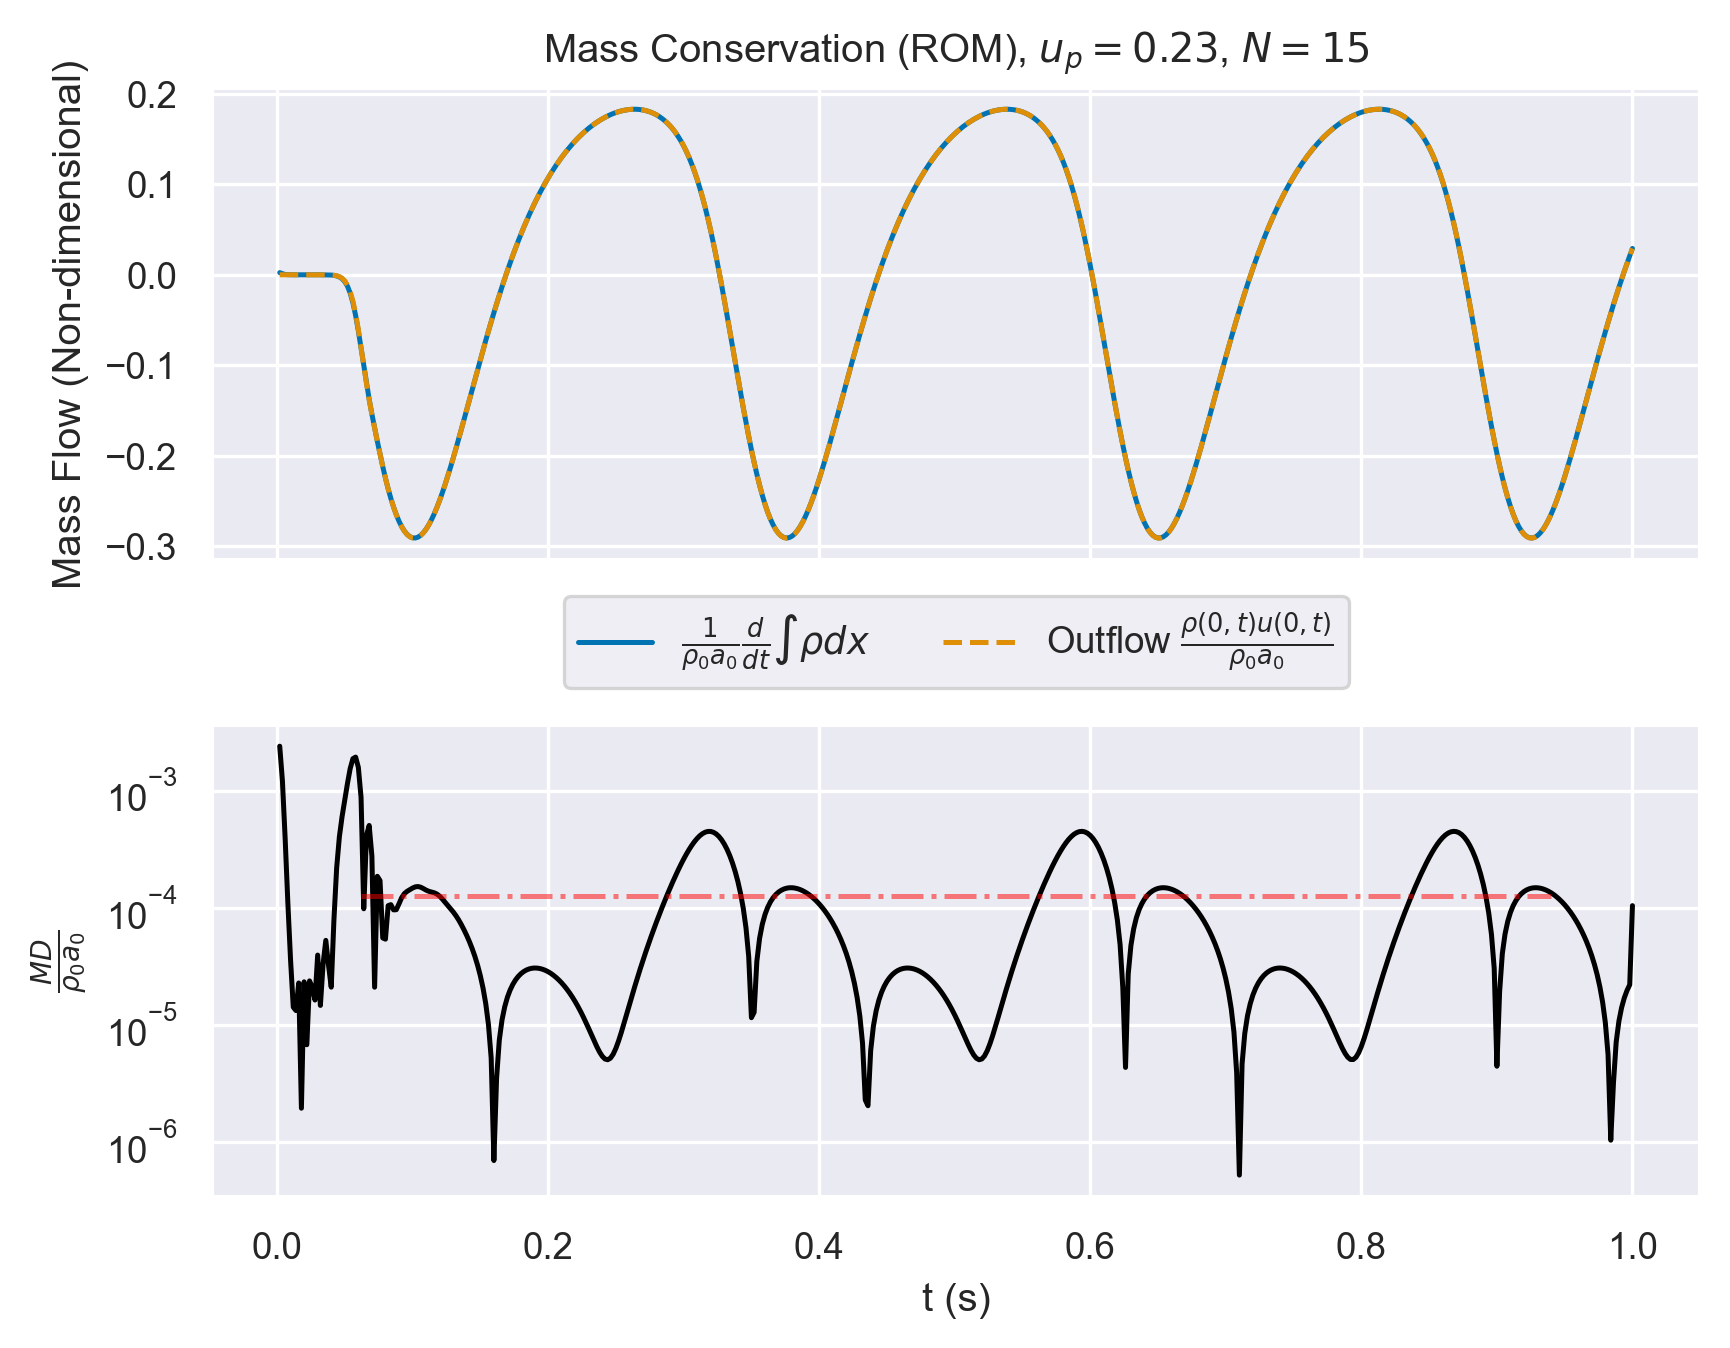

The table this chart was drawn from, first rows:
, which, timesteps, mass, mass_change, outflow
0, rom, 0.002, 1, 0.04626, -1.6895740821545269e-06
1, rom, 0.004, 1, 0.02329, -9.015651368844742e-06
2, rom, 0.006, 1, 0.007578, 3.233619029429198e-06
3, rom, 0.008, 1, 0.002068, -6.421662999525504e-05
4, rom, 0.01, 1, 0.0006561, -3.6481097327402314e-05
5, rom, 0.012, 1, 0.0002488, -2.608188490511863e-05
6, rom, 0.014, 1, -0.0003942, -0.0001372
7, rom, 0.016, 1, -0.0006383, -0.0001961
8, rom, 0.018, 1, -9.566526787407881e-05, -0.0001335
9, rom, 0.02, 1, 0.0003033, -0.000149
10, rom, 0.022, 1, -0.0001948, -0.0003263
11, rom, 0.024, 1, -0.0009166, -0.000456
12, rom, 0.026, 1, -0.0008055, -0.0003993
13, rom, 0.028, 1, -3.1412314638323835e-05, -0.0003476
14, rom, 0.03, 1, 0.0002275, -0.0005375
15, rom, 0.032, 1, -0.0006107, -0.0008951
16, rom, 0.034, 1, -0.00184, -0.001196
17, rom, 0.036, 1, -0.002575, -0.001554
18, rom, 0.038, 1, -0.003232, -0.002607
19, rom, 0.04, 1, -0.005688, -0.005281
20, rom, 0.042, 1, -0.01225, -0.01072
21, rom, 0.044, 1, -0.02511, -0.02087
22, rom, 0.046, 1, -0.04729, -0.0395
23, rom, 0.048, 1, -0.08453, -0.07292
24, rom, 0.05, 0.9998, -0.1462, -0.13
25, rom, 0.052, 0.9995, -0.2444, -0.2221
26, rom, 0.054, 0.9989, -0.3917, -0.3619
27, rom, 0.056, 0.9979, -0.5984, -0.5622
28, rom, 0.058, 0.9965, -0.8684, -0.831
29, rom, 0.06, 0.9944, -1.196, -1.165
30, rom, 0.062, 0.9917, -1.563, -1.546
31, rom, 0.064, 0.9882, -1.943, -1.942
32, rom, 0.066, 0.9839, -2.312, -2.32
33, rom, 0.068, 0.9789, -2.655, -2.664
34, rom, 0.07, 0.9733, -2.969, -2.974
35, rom, 0.072, 0.967, -3.264, -3.263
36, rom, 0.074, 0.9602, -3.547, -3.543
37, rom, 0.076, 0.9529, -3.821, -3.818
38, rom, 0.078, 0.9449, -4.085, -4.084
39, rom, 0.08, 0.9365, -4.333, -4.334
40, rom, 0.082, 0.9276, -4.56, -4.562
41, rom, 0.084, 0.9183, -4.766, -4.768
42, rom, 0.086, 0.9085, -4.95, -4.952
43, rom, 0.088, 0.8985, -5.112, -5.113
44, rom, 0.09, 0.8881, -5.251, -5.253
45, rom, 0.092, 0.8775, -5.367, -5.37
46, rom, 0.094, 0.8666, -5.461, -5.464
47, rom, 0.096, 0.8556, -5.532, -5.534
48, rom, 0.098, 0.8445, -5.58, -5.582
49, rom, 0.1, 0.8333, -5.605, -5.608
50, rom, 0.102, 0.8221, -5.608, -5.611
51, rom, 0.104, 0.8109, -5.591, -5.594
52, rom, 0.106, 0.7997, -5.552, -5.555
53, rom, 0.108, 0.7887, -5.495, -5.498
54, rom, 0.11, 0.7777, -5.419, -5.422
55, rom, 0.112, 0.767, -5.326, -5.328
56, rom, 0.114, 0.7564, -5.217, -5.219
57, rom, 0.116, 0.7461, -5.092, -5.095
58, rom, 0.118, 0.7361, -4.954, -4.957
59, rom, 0.12, 0.7263, -4.804, -4.806
... 440 more rows
